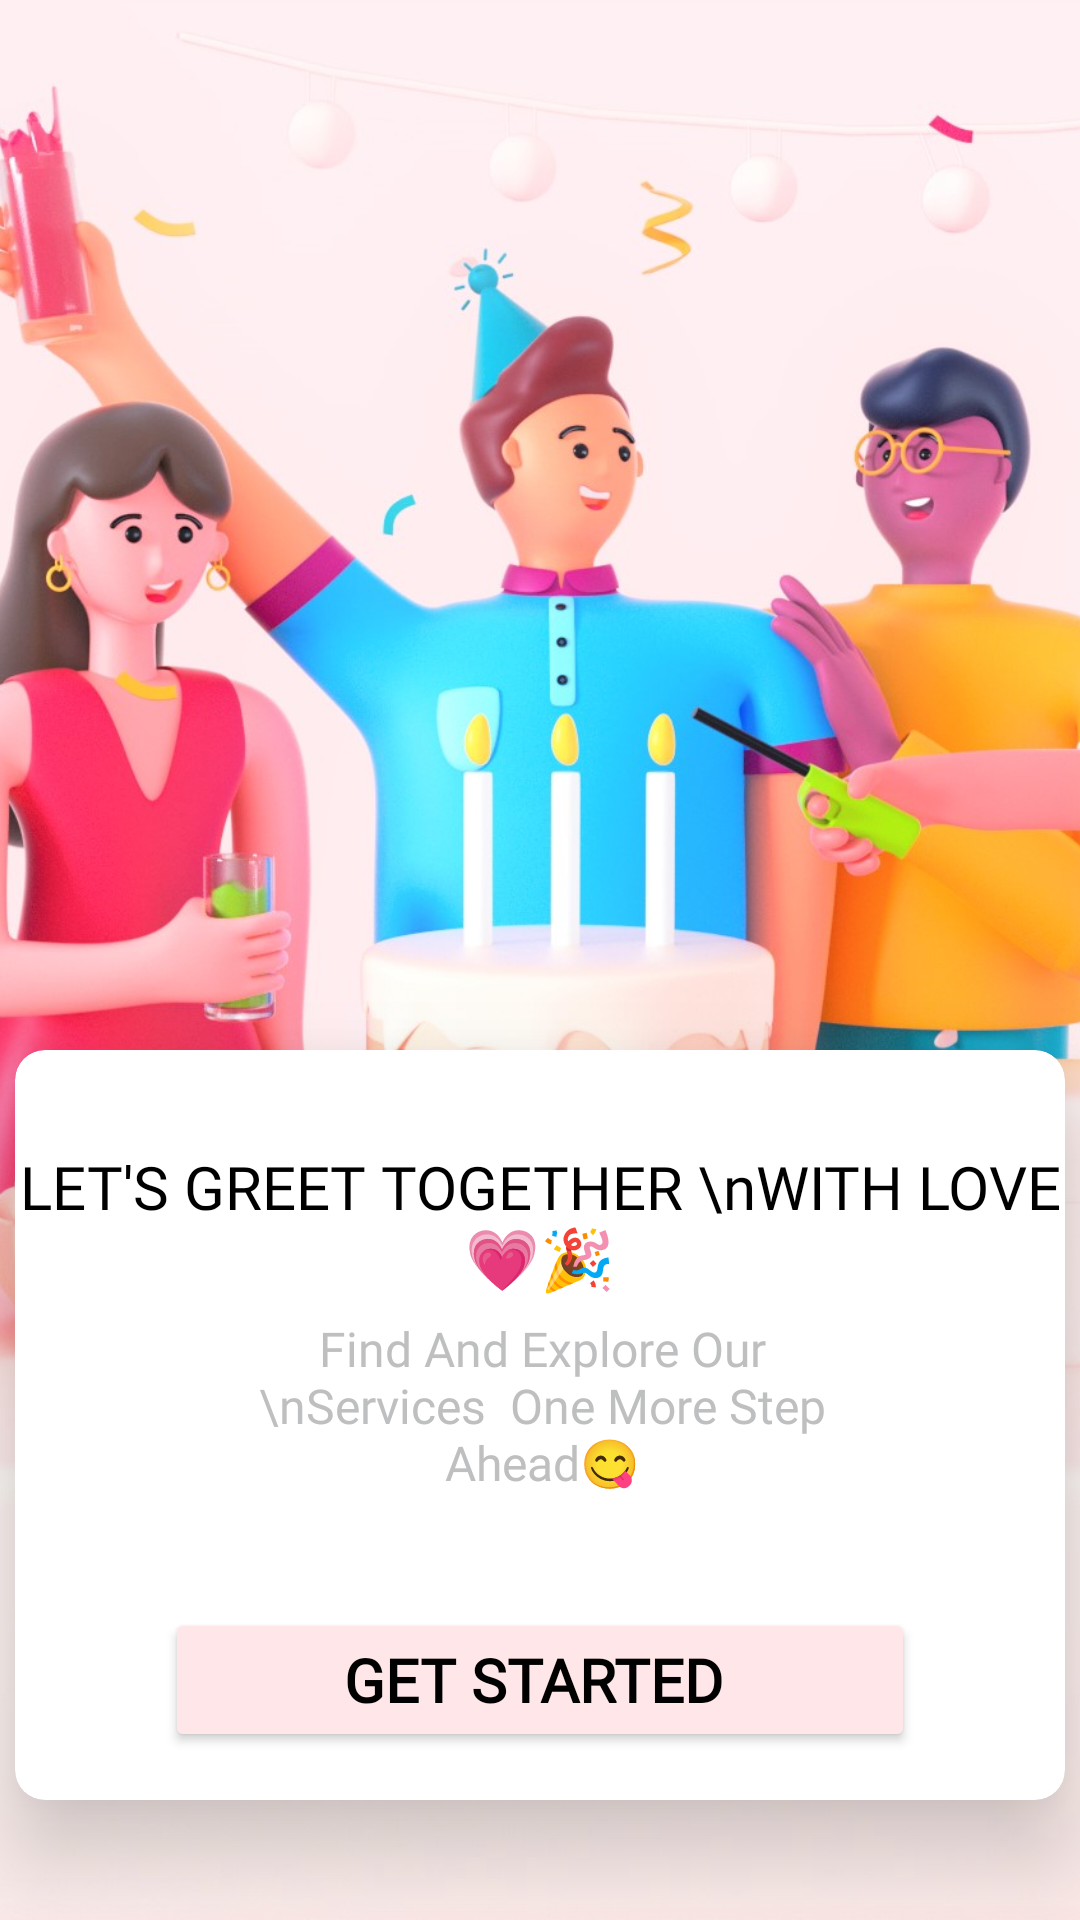

Reconstruct the res/layout file that produces this screen, plus the resources it refers to.
<!-- AndroidManifest.xml: application theme Theme.Greeter -->
<!-- res/layout/activity_main.xml -->
<?xml version="1.0" encoding="utf-8"?>
<androidx.constraintlayout.widget.ConstraintLayout xmlns:android="http://schemas.android.com/apk/res/android"
    xmlns:app="http://schemas.android.com/apk/res-auto"
    xmlns:tools="http://schemas.android.com/tools"
    android:layout_width="match_parent"
    android:layout_height="match_parent"
    android:background="@color/splashbg"
    tools:context=".MainActivity">

    <ImageView
        android:id="@+id/imageView"
        android:layout_width="wrap_content"
        android:layout_height="wrap_content"
        android:scaleType="centerCrop"
        app:layout_constraintBottom_toBottomOf="parent"
        app:layout_constraintEnd_toEndOf="parent"
        app:layout_constraintStart_toStartOf="parent"
        app:layout_constraintTop_toTopOf="parent"
        app:srcCompat="@drawable/splashscreen" />

    <androidx.cardview.widget.CardView
        android:layout_width="350dp"
        android:layout_height="250dp"
        android:layout_marginStart="16dp"
        android:layout_marginEnd="16dp"
        android:layout_marginBottom="40dp"
        app:cardCornerRadius="10dp"
        app:cardElevation="20dp"
        app:layout_constraintBottom_toBottomOf="parent"
        app:layout_constraintEnd_toEndOf="parent"
        app:layout_constraintHorizontal_bias="0.5"
        app:layout_constraintStart_toStartOf="parent"
        app:layout_constraintTop_toTopOf="parent"
        app:layout_constraintVertical_bias="1.0">

        <androidx.constraintlayout.widget.ConstraintLayout
            android:layout_width="match_parent"
            android:layout_height="match_parent">

            <TextView
                android:id="@+id/textView"
                android:layout_width="200dp"
                android:layout_height="wrap_content"
                android:layout_marginStart="40dp"
                android:layout_marginTop="6dp"
                android:layout_marginEnd="40dp"
                android:fontFamily="@font/montserrat"
                android:gravity="center"
                android:text="Find And Explore Our \nServices  One More Step Ahead😋"
                android:textColor="@color/bgBack"
                android:textSize="16sp"
                app:layout_constraintEnd_toEndOf="parent"
                app:layout_constraintHorizontal_bias="0.511"
                app:layout_constraintStart_toStartOf="parent"
                app:layout_constraintTop_toBottomOf="@+id/textView2" />

            <TextView
                android:id="@+id/textView2"
                android:layout_width="wrap_content"
                android:layout_height="wrap_content"
                android:layout_marginTop="32dp"
                android:fontFamily="@font/montserrat_semibold"
                android:gravity="center"
                android:text="LET'S GREET TOGETHER \nWITH LOVE 💗🎉"
                android:textColor="@color/black"
                android:textSize="20sp"
                app:layout_constraintEnd_toEndOf="parent"
                app:layout_constraintHorizontal_bias="0.5"
                app:layout_constraintStart_toStartOf="parent"
                app:layout_constraintTop_toTopOf="parent" />

            <Button
                android:id="@+id/button"
                android:layout_width="250dp"
                android:layout_height="wrap_content"
                android:layout_marginTop="25dp"
                android:layout_marginBottom="16dp"
                android:backgroundTint="@color/splashbg"
                android:fontFamily="@font/montserrat_medium"
                android:padding="10dp"
                android:text="GET STARTED "
                android:textColor="@color/black"
                android:textSize="20sp"
                android:textStyle="bold"
                app:layout_constraintBottom_toBottomOf="parent"
                app:layout_constraintEnd_toEndOf="parent"
                app:layout_constraintHorizontal_bias="0.5"
                app:layout_constraintStart_toStartOf="parent"
                app:layout_constraintTop_toBottomOf="@+id/textView"
                app:layout_constraintVertical_bias="1.0" />
        </androidx.constraintlayout.widget.ConstraintLayout>

    </androidx.cardview.widget.CardView>
</androidx.constraintlayout.widget.ConstraintLayout>
<!-- resources referenced by this layout -->
<resources>
  <color name="bgBack">#BEBFC0</color>
  <color name="black">#FF000000</color>
  <color name="splashbg">#FFE6E9</color>
  <!-- drawable splashscreen: jpg bitmap (drawable, 262122 bytes) -->
  <style name="Theme.Greeter" parent="Theme.MaterialComponents.DayNight.NoActionBar">
          
          <item name="colorPrimary">@color/purple_500</item>
          <item name="colorPrimaryVariant">@color/purple_700</item>
          <item name="colorOnPrimary">@color/white</item>
          
          <item name="colorSecondary">@color/teal_200</item>
          <item name="colorSecondaryVariant">@color/teal_700</item>
          <item name="colorOnSecondary">@color/black</item>
          
          <item name="android:statusBarColor">?attr/colorPrimaryVariant</item>
          
      </style>
  <color name="purple_500">#FF6200EE</color>
  <color name="purple_700">#FF3700B3</color>
  <color name="white">#FFFFFFFF</color>
  <color name="teal_200">#FF03DAC5</color>
  <color name="teal_700">#FF018786</color>
</resources>
